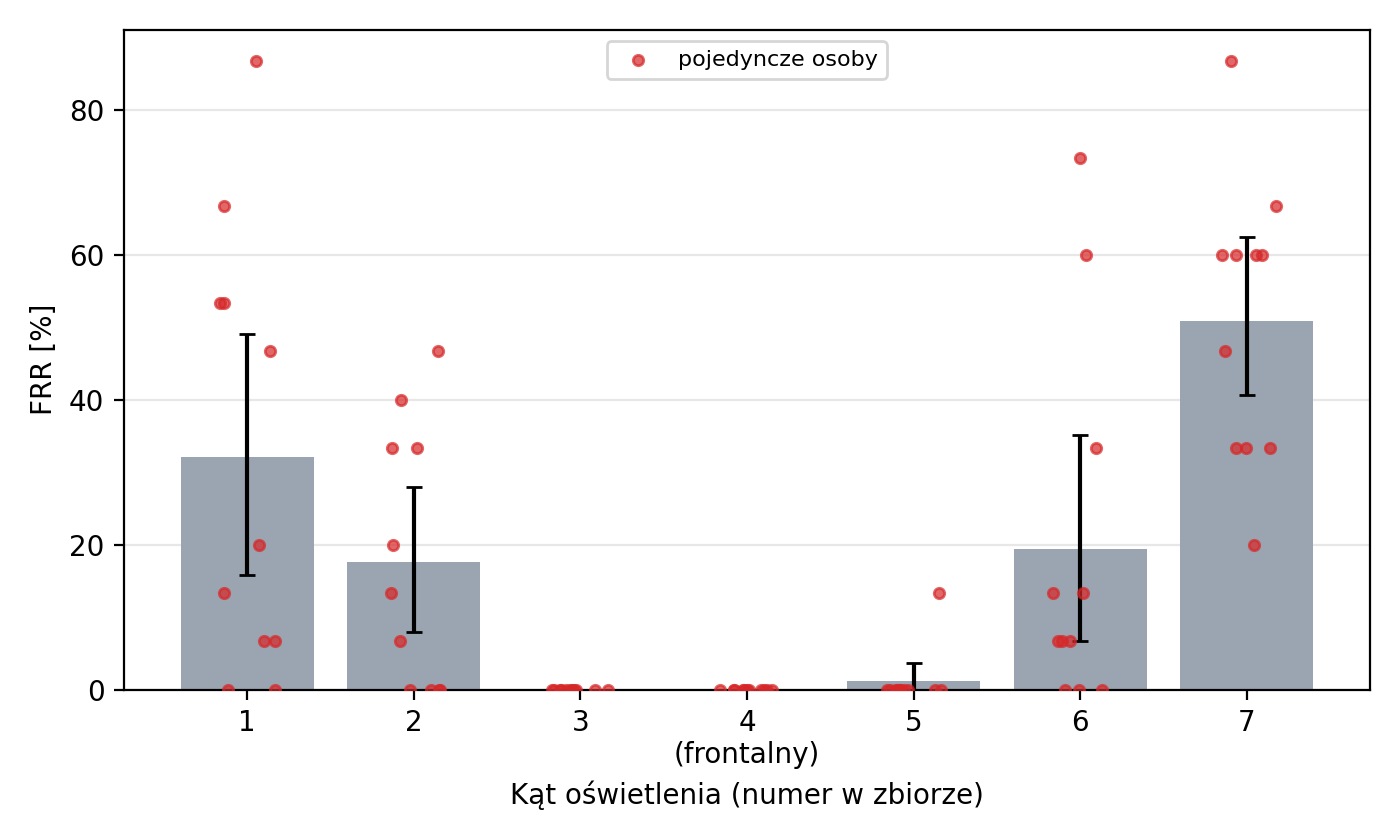

Values plotted in this chart, from the file beside it:
angle, n, odrzucone, frr, score_sr, score_med, ci_lo, ci_hi
1, 165, 53, 0.3212, 0.5356, 0.5417, 0.1576, 0.4909
2, 165, 29, 0.1758, 0.603, 0.6126, 0.07879, 0.2788
3, 165, 0, 0.0, 0.8132, 0.823, 0.0, 0.0
4, 132, 0, 0.0, 0.9423, 0.9482, 0.0, 0.0
5, 165, 2, 0.01212, 0.7435, 0.7476, 0.0, 0.03636
6, 165, 32, 0.1939, 0.5867, 0.6094, 0.06667, 0.3515
7, 165, 84, 0.5091, 0.4655, 0.5056, 0.4059, 0.6242
